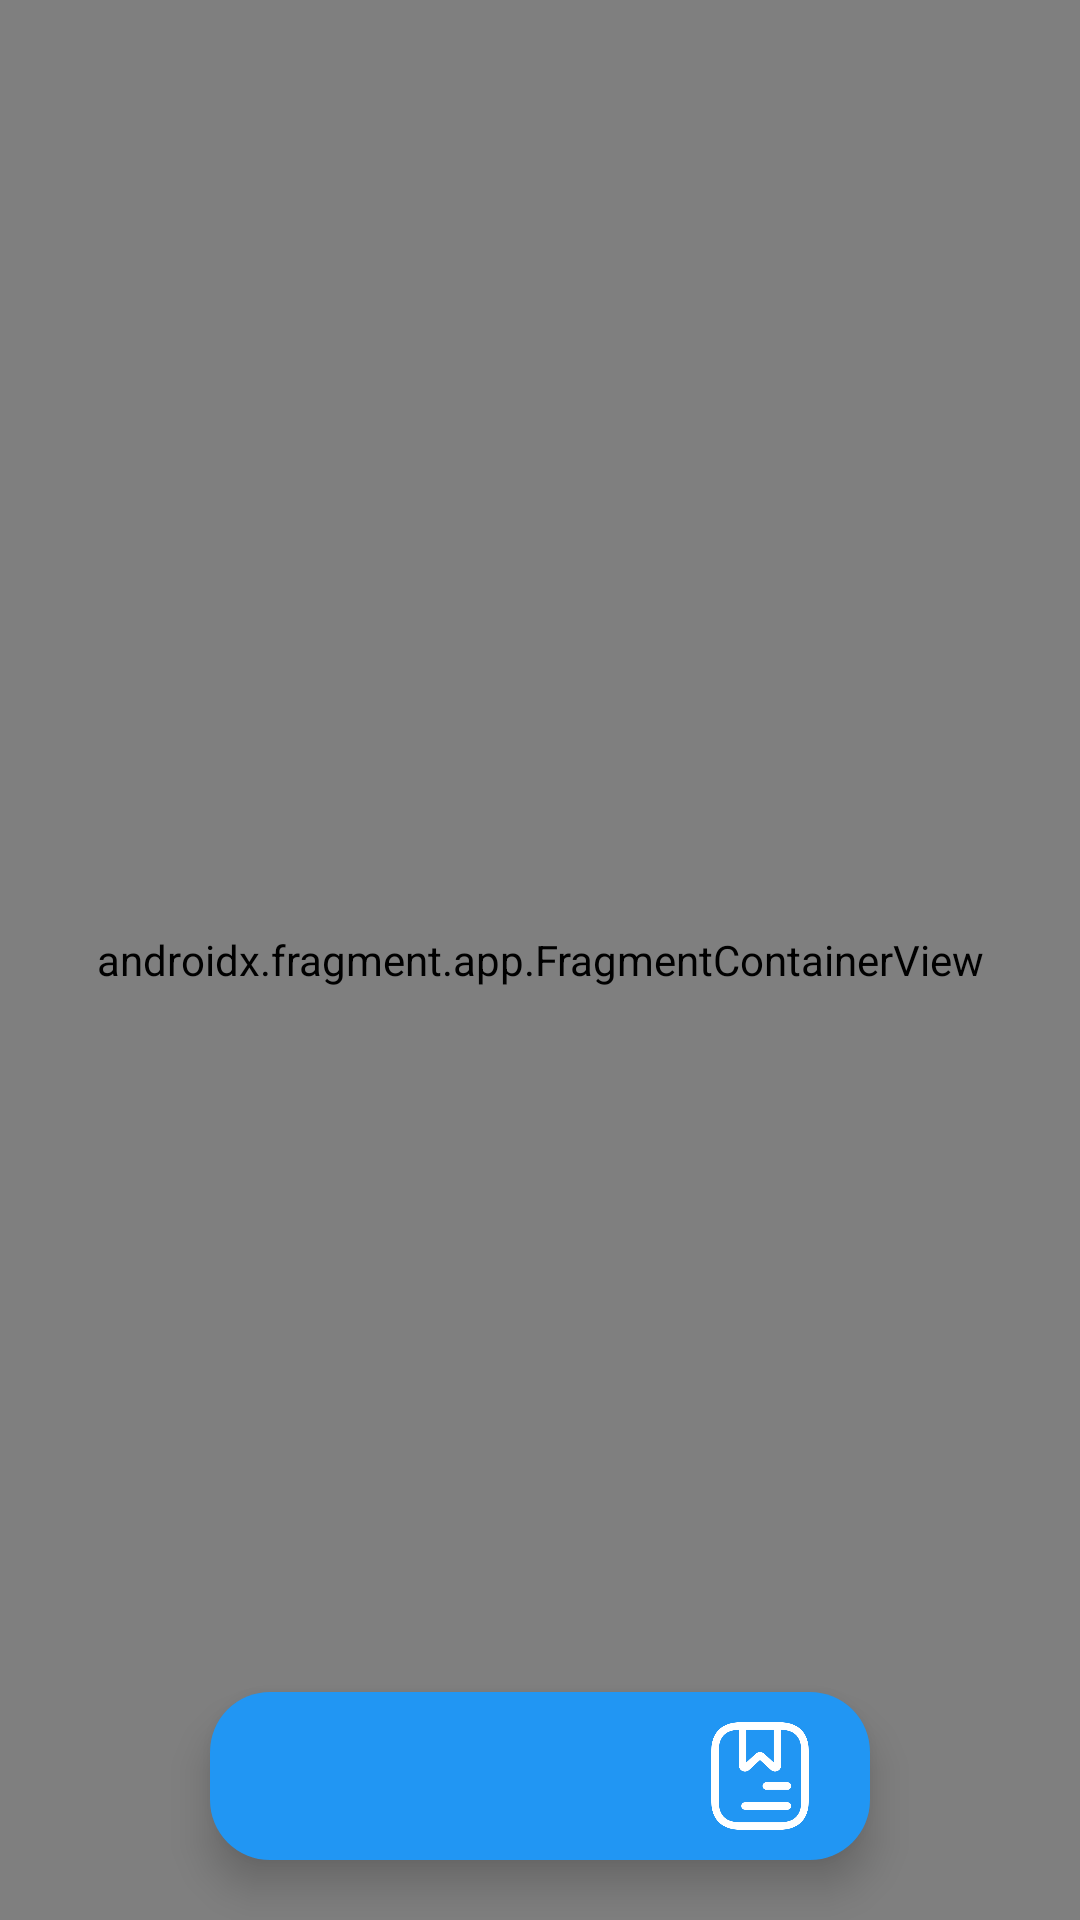

Here is an Android app screen rendered from its layout file. Give the layout XML and the strings, colors and styles it references.
<!-- AndroidManifest.xml: application theme Theme.Kabhar -->
<!-- res/layout/activity_main.xml -->
<?xml version="1.0" encoding="utf-8"?>
<androidx.constraintlayout.widget.ConstraintLayout xmlns:android="http://schemas.android.com/apk/res/android"
    xmlns:app="http://schemas.android.com/apk/res-auto"
    xmlns:tools="http://schemas.android.com/tools"
    android:layout_width="match_parent"
    android:layout_height="match_parent"
    tools:context=".MainActivity">


    <com.google.android.material.bottomnavigation.BottomNavigationView
        android:id="@+id/bottomNavigation"
        android:layout_width="match_parent"
        android:layout_height="wrap_content"
        android:layout_marginStart="@dimen/size_70"
        android:layout_marginEnd="@dimen/size_70"
        android:layout_marginBottom="@dimen/size_20"
        android:background="@drawable/bottom_navigation_background"
        app:itemIconSize="@dimen/size_40"
        app:itemIconTint="@color/white"
        app:itemRippleColor="#E91E63"
        app:layout_constraintBottom_toBottomOf="parent"
        app:layout_constraintEnd_toEndOf="parent"
        app:navGraph="@navigation/navigation"
        app:layout_constraintStart_toStartOf="parent"
        app:menu="@menu/bottom_navigation_menu" />

    <androidx.fragment.app.FragmentContainerView
        android:id="@+id/fragmentContainer"
        android:name="androidx.navigation.fragment.NavHostFragment"
        android:layout_width="match_parent"
        android:layout_height="match_parent"
        app:defaultNavHost="true"
        app:layout_constraintBottom_toBottomOf="parent"
        app:layout_constraintStart_toStartOf="parent"
        app:layout_constraintTop_toTopOf="parent"
        app:navGraph="@navigation/navigation" />


</androidx.constraintlayout.widget.ConstraintLayout>
<!-- resources referenced by this layout -->
<resources>
  <color name="white">#FFFFFFFF</color>
  <dimen name="size_20">20dp</dimen>
  <dimen name="size_40">40dp</dimen>
  <dimen name="size_70">70dp</dimen>
  <!-- drawable bottom_navigation_background (drawable) -->
  <?xml version="1.0" encoding="utf-8"?>
  <shape xmlns:android="http://schemas.android.com/apk/res/android"
      android:shape="rectangle">
      <solid android:color="@color/creyon"/>
      <corners android:radius="@dimen/size_20"/>
  
  </shape>
  <style name="Theme.Kabhar" parent="Theme.MaterialComponents.DayNight.NoActionBar">
          
          <item name="colorPrimary">@color/purple_500</item>
          <item name="colorPrimaryVariant">@color/purple_700</item>
          <item name="colorOnPrimary">@color/white</item>
          
          <item name="colorSecondary">@color/teal_200</item>
          <item name="colorSecondaryVariant">@color/teal_700</item>
          <item name="colorOnSecondary">@color/black</item>
          
          <item name="android:statusBarColor">@color/black</item>
          
      </style>
  <color name="creyon">#2196F3</color>
  <color name="purple_500">#FF6200EE</color>
  <color name="purple_700">#FF3700B3</color>
  <color name="teal_200">#FF03DAC5</color>
  <color name="teal_700">#FF018786</color>
  <color name="black">#FF000000</color>
</resources>
